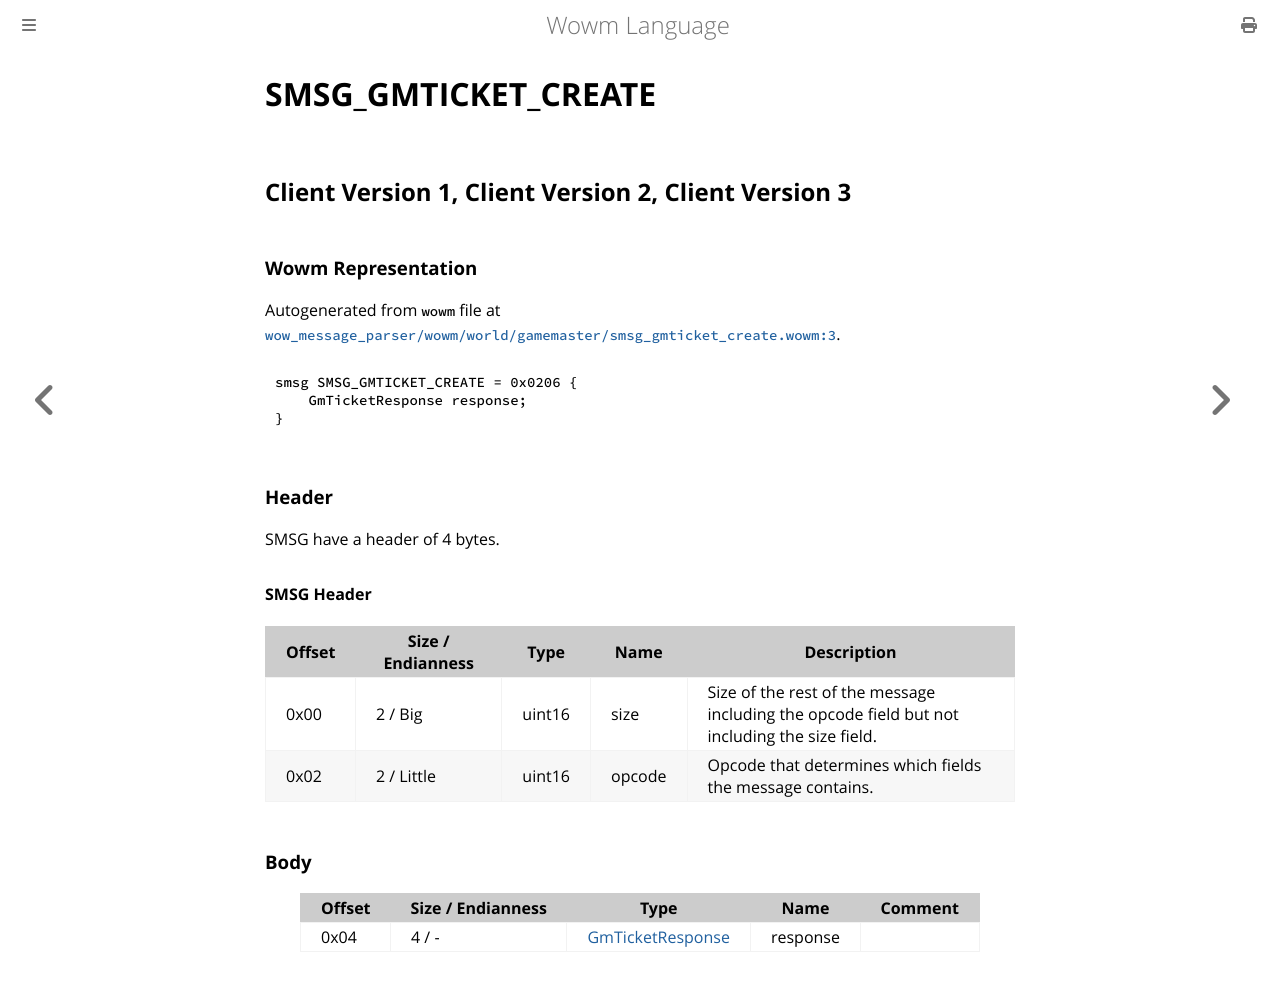

repository: gtker/wow_messages · page: docs/smsg_gmticket_create.html · generator: mdbook

# SMSG_GMTICKET_CREATE

## Client Version 1, Client Version 2, Client Version 3

### Wowm Representation

Autogenerated from `wowm` file at [`wow_message_parser/wowm/world/gamemaster/smsg_gmticket_create.wowm:3`](https://github.com/gtker/wow_messages/tree/main/wow_message_parser/wowm/world/gamemaster/smsg_gmticket_create.wowm#L3).
```rust,ignore
smsg SMSG_GMTICKET_CREATE = 0x0206 {
    GmTicketResponse response;
}
```
### Header

SMSG have a header of 4 bytes.

#### SMSG Header

| Offset | Size / Endianness | Type   | Name   | Description |
| ------ | ----------------- | ------ | ------ | ----------- |
| 0x00   | 2 / Big           | uint16 | size   | Size of the rest of the message including the opcode field but not including the size field.|
| 0x02   | 2 / Little        | uint16 | opcode | Opcode that determines which fields the message contains.|

### Body

| Offset | Size / Endianness | Type | Name | Comment |
| ------ | ----------------- | ---- | ---- | ------- |
| 0x04 | 4 / - | [GmTicketResponse](gmticketresponse.md) | response |  |
